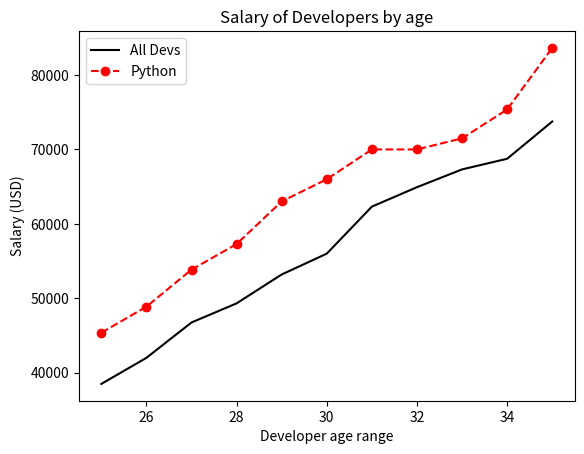

The matplotlib source for this figure:
from matplotlib import pyplot as plt

ages_x = [25, 26, 27, 28, 29, 30, 31, 32, 33, 34, 35]

dev_y = [38496, 42000, 46752, 49320, 53200, 56000, 62316, 64928, 67317, 68748, 73752]

py_dev_y = [45372, 48876, 53850, 57287, 63016, 65998, 70003, 70000, 71496, 75370, 83640]

plt.plot(ages_x, dev_y, color='k', label='All Devs')
plt.title("Salary of Developers by age")
plt.xlabel("Developer age range")
plt.ylabel("Salary (USD)")

plt.plot(ages_x, py_dev_y, linestyle='--', marker='o', color='r', label='Python')

plt.legend()  

plt.show()